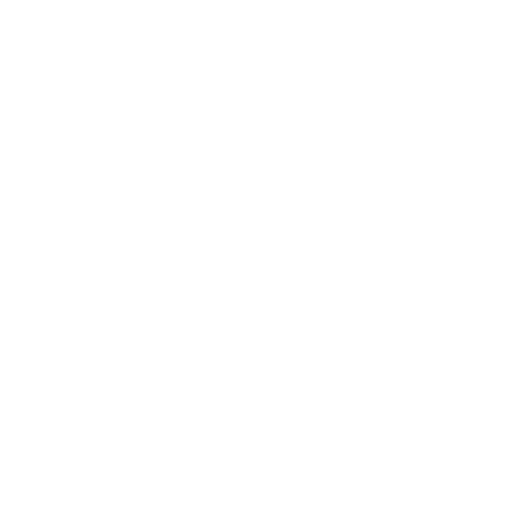
t = 0.00 s
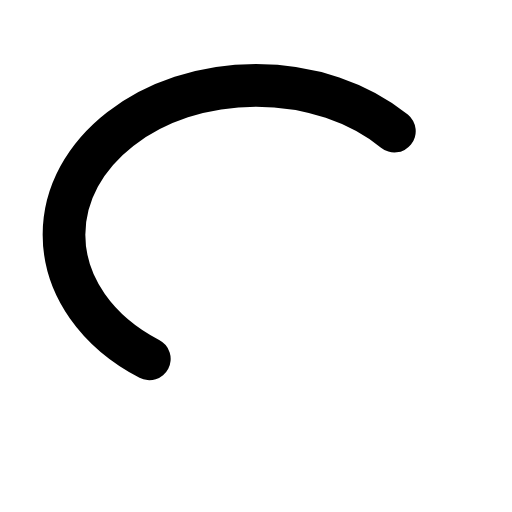
t = 0.30 s
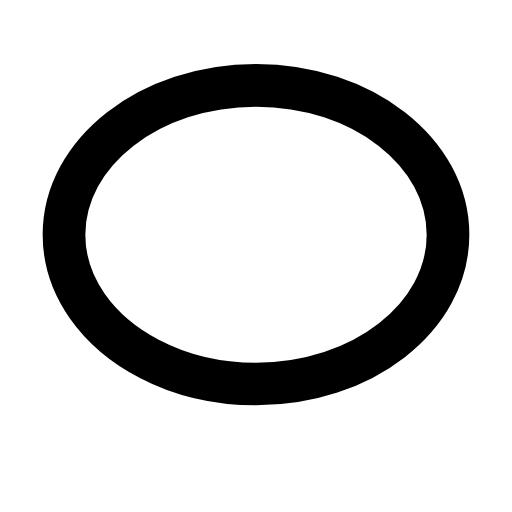
t = 0.70 s
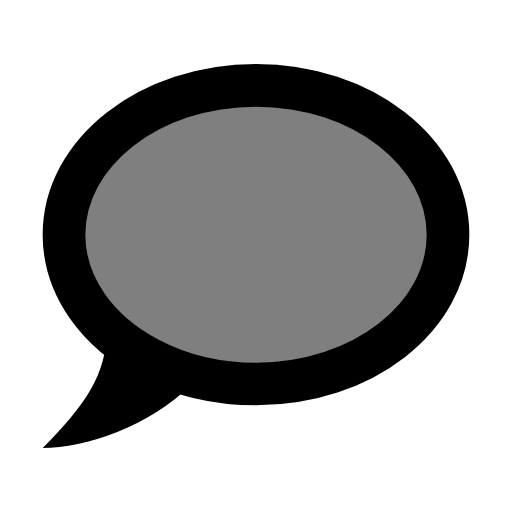
t = 1.10 s
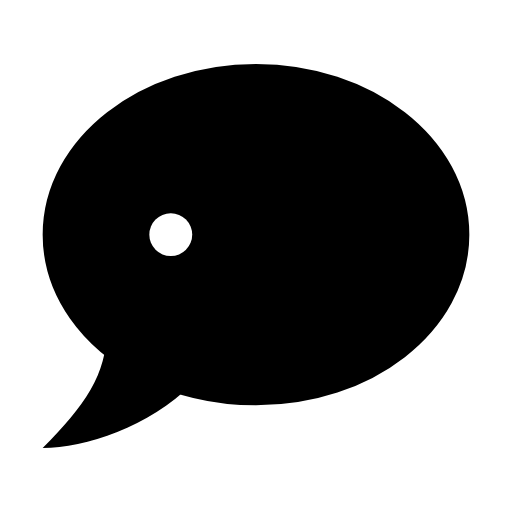
t = 1.45 s
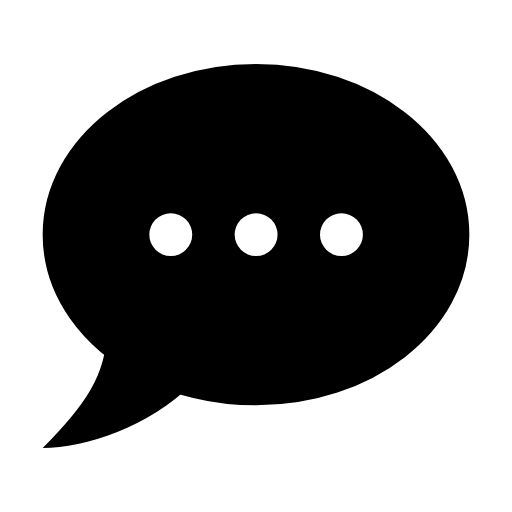
t = 1.80 s

The animated SVG that drew these frames (rendered in a browser with its animation timeline set to each time). Animation: 7 SMIL elements (animate=6,set=1); one cycle of 1.80 s.

<svg viewBox="0 0 24 24" xmlns="http://www.w3.org/2000/svg"><defs><mask id="SVGXq5Hnrrj"><g fill="#fff"><path d="M7 16.82c-2.41 -1.25 -4 -3.39 -4 -5.82c0 -3.87 4.03 -7 9 -7c4.97 0 9 3.13 9 7c0 3.87 -4.03 7 -9 7c-1.85 0 -3.57 -0.43 -5 -1.18Z" stroke="#fff" stroke-width="2" stroke-linecap="round" stroke-linejoin="round" stroke-dasharray="54" fill-opacity="0"><animate attributeName="stroke-dashoffset" dur="0.6s" fill="freeze" values="54;0"/><animate attributeName="fill-opacity" begin="0.9s" dur="0.4s" fill="freeze" to="1"/></path><path d="M5 15.5c1 1 2.5 2 4 2.5c-2 2 -5 3 -7 3c2 -2 3 -3.5 3 -5.5Z" opacity="0"><set attributeName="opacity" to="1" begin="0.7s" fill="freeze"/><animate attributeName="d" begin="0.7s" dur="0.2s" fill="freeze" values="M5 15.5c1 1 2.5 2 4 2.5c-0.71 -0.24 -1.43 -0.59 -2.09 -1c-0.72 -0.45 -1.39 -0.98 -1.91 -1.5Z;M5 15.5c1 1 2.5 2 4 2.5c-2 2 -5 3 -7 3c2 -2 3 -3.5 3 -5.5Z"/></path></g><g fill="none" stroke="#000" stroke-linecap="round" stroke-linejoin="round" stroke-width="2" stroke-dasharray="4"><path d="M8 11h0.01" stroke-dashoffset="4"><animate attributeName="stroke-dashoffset" begin="1.4s" dur="0.2s" fill="freeze" to="0"/></path><path d="M12 11h0.01" stroke-dashoffset="4"><animate attributeName="stroke-dashoffset" begin="1.5s" dur="0.2s" fill="freeze" to="0"/></path><path d="M16 11h0.01" stroke-dashoffset="4"><animate attributeName="stroke-dashoffset" begin="1.6s" dur="0.2s" fill="freeze" to="0"/></path></g></mask></defs><path d="M0 0h24v24H0z" fill="currentColor" mask="url(#SVGXq5Hnrrj)"/></svg>
